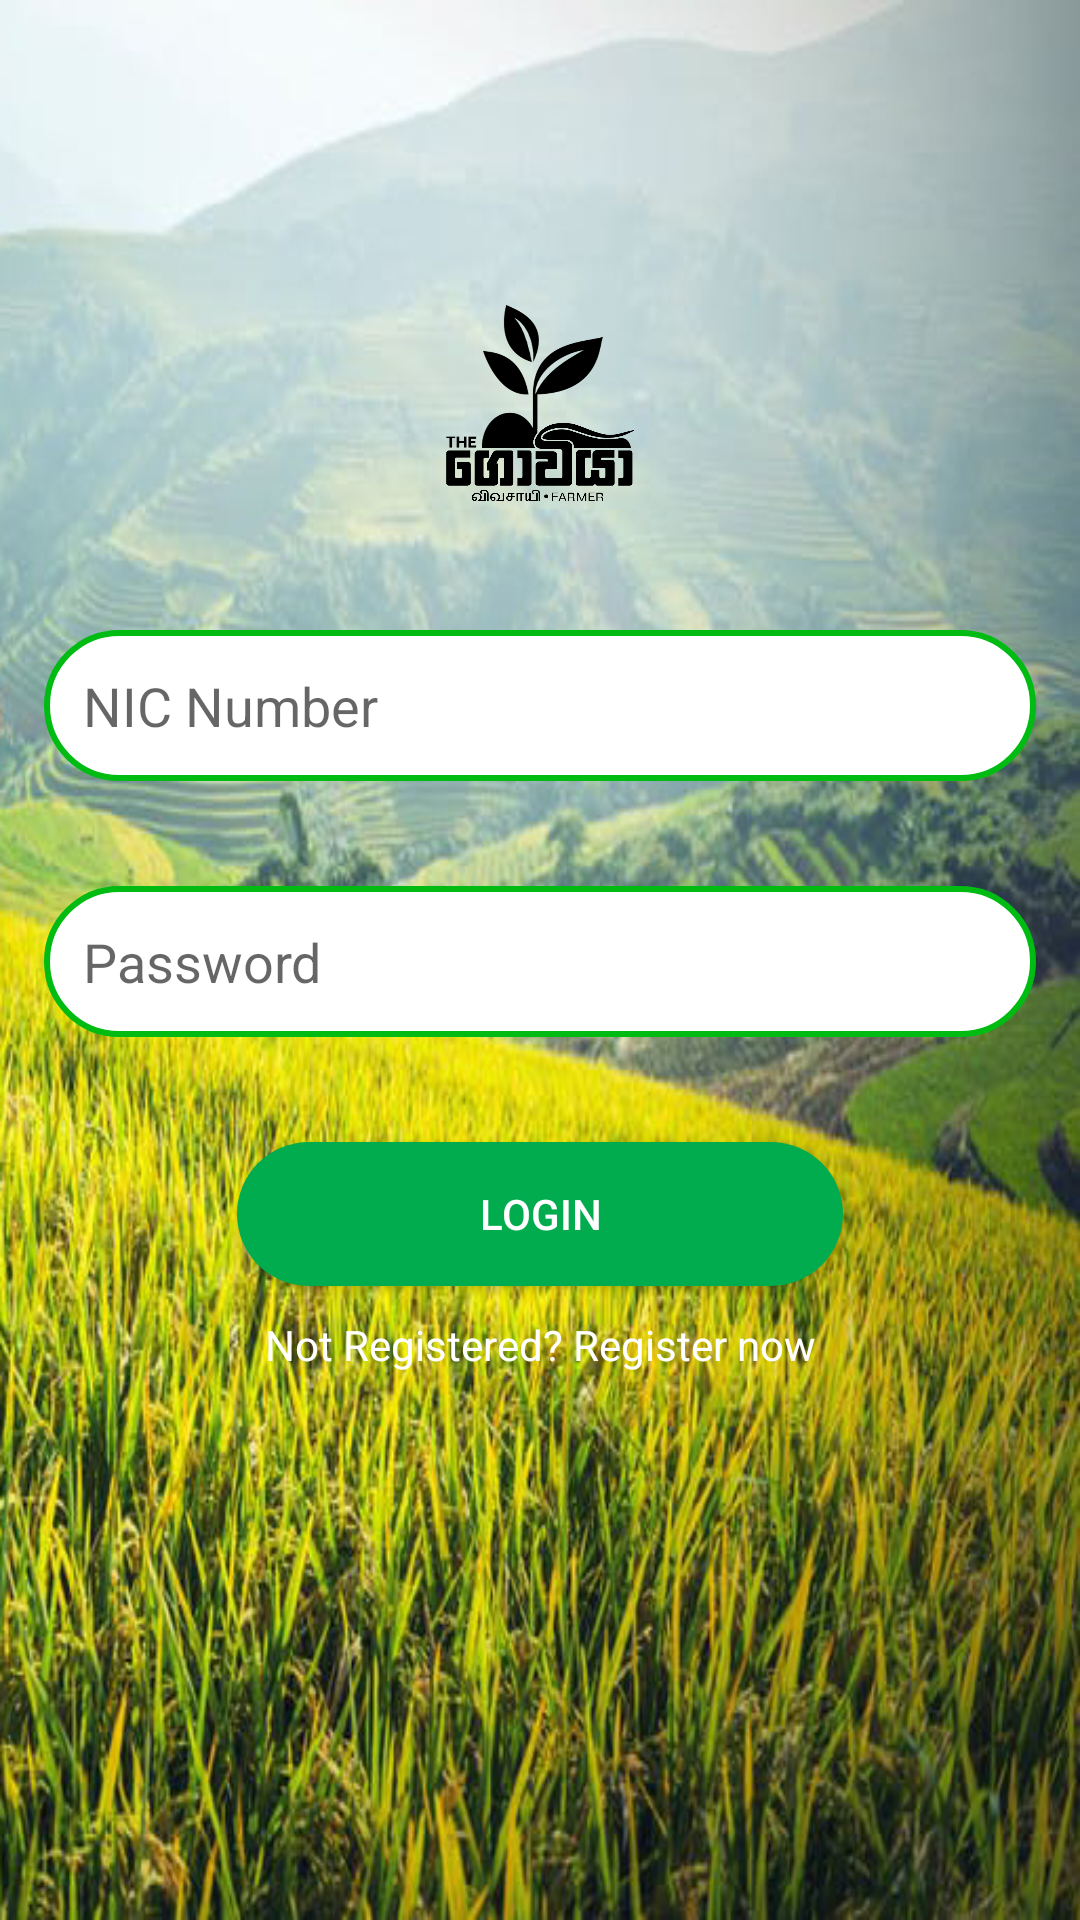

The Android layout XML behind this screen, and the referenced resources:
<!-- AndroidManifest.xml: application theme GoviyaTheme -->
<!-- res/layout/activity_main.xml -->
<?xml version="1.0" encoding="utf-8"?>
<RelativeLayout xmlns:android="http://schemas.android.com/apk/res/android"
    xmlns:app="http://schemas.android.com/apk/res-auto"
    xmlns:tools="http://schemas.android.com/tools"
    android:id="@+id/activity_main"
    android:layout_width="match_parent"
    android:layout_height="match_parent"
    android:paddingBottom="@dimen/activity_vertical_margin"
    android:paddingLeft="@dimen/activity_horizontal_margin"
    android:paddingRight="@dimen/activity_horizontal_margin"
    android:paddingTop="@dimen/activity_vertical_margin"
    android:background="@drawable/login_screen_back"

    tools:context="com.example.saucecode.thegoviya.MainActivity">


    <RelativeLayout
        android:layout_width="wrap_content"
        android:layout_height="wrap_content"
        android:layout_alignParentTop="true"
        android:layout_alignParentLeft="true"
        android:layout_alignParentStart="true"
        android:layout_marginTop="60dp">


        <ImageView
            android:id="@+id/imageView"
            android:layout_width="match_parent"
            android:layout_height="150dp"
            android:layout_alignParentLeft="true"
            android:layout_alignParentStart="true"
            android:layout_alignParentTop="true"

            app:srcCompat="@drawable/goviyalogo1" />


        <LinearLayout
            android:layout_width="match_parent"
            android:layout_height="wrap_content"
            android:layout_below="@id/imageView"
            android:layout_centerHorizontal="true"
            android:layout_centerVertical="true"
            android:orientation="vertical">


            <EditText
                android:id="@+id/nic"
                android:layout_width="match_parent"
                android:layout_height="wrap_content"
                android:layout_marginLeft="15dp"
                android:layout_marginRight="15dp"
                android:background="@drawable/rounded_edit_text"
                android:hint="NIC Number"
                android:inputType="text"
                android:padding="13dp" />

            <EditText
                android:id="@+id/password"
                android:layout_width="match_parent"
                android:layout_height="wrap_content"
                android:layout_marginTop="35dp"
                android:layout_marginLeft="15dp"
                android:layout_marginRight="15dp"

                android:background="@drawable/rounded_edit_text"
                android:hint="Password"
                android:inputType="textPassword"
                android:padding="13dp" />

            <Button
                android:id="@+id/loginBtn"
                android:layout_width="202dp"
                android:layout_height="wrap_content"
                android:layout_gravity="center"
                android:layout_marginLeft="15dp"
                android:layout_marginRight="15dp"
                android:layout_marginTop="35dp"
                android:background="@drawable/round_green_button"
                android:text="Login"
                android:textColor="#ffffff" />

            <TextView
                android:id="@+id/txtViewlogin"
                android:layout_width="match_parent"
                android:layout_height="wrap_content"
                android:layout_centerHorizontal="true"
                android:layout_margin="10dp"
                android:text="Not Registered? Register now"
                android:textAlignment="center"
                android:textColor="#FFFFFF" />


        </LinearLayout>


    </RelativeLayout>




</RelativeLayout>
<!-- resources referenced by this layout -->
<resources>
  <!-- drawable goviyalogo1: png bitmap (drawable, 75695 bytes) -->
  <!-- drawable login_screen_back: jpg bitmap (drawable, 346486 bytes) -->
  <!-- drawable round_green_button (drawable) -->
  <?xml version="1.0" encoding="utf-8"?>
  <shape xmlns:android="http://schemas.android.com/apk/res/android"
      android:shape="rectangle"
      android:padding ="2dp"
      >
  
      <solid android:color="#00ac4d"/>
      <corners android:radius="50dp"/>
  
  </shape>
  <!-- drawable rounded_edit_text (drawable) -->
  <?xml version="1.0" encoding="utf-8"?>
  <shape xmlns:android="http://schemas.android.com/apk/res/android"
      android:shape="rectangle"
      android:padding ="2dp">
  
      <solid android:color="#FFFFFF"/>
      <stroke android:color="#00bc12"
       android:width="2dp" />
      <corners android:radius="50dp"/>
  
  
  
  </shape>
  <style name="GoviyaTheme" parent="Theme.AppCompat.Light.NoActionBar">
  
  
          <item name="colorPrimaryDark">@color/colorPrimaryDark</item>
      </style>
  <color name="colorPrimaryDark">#329f30</color>
</resources>
